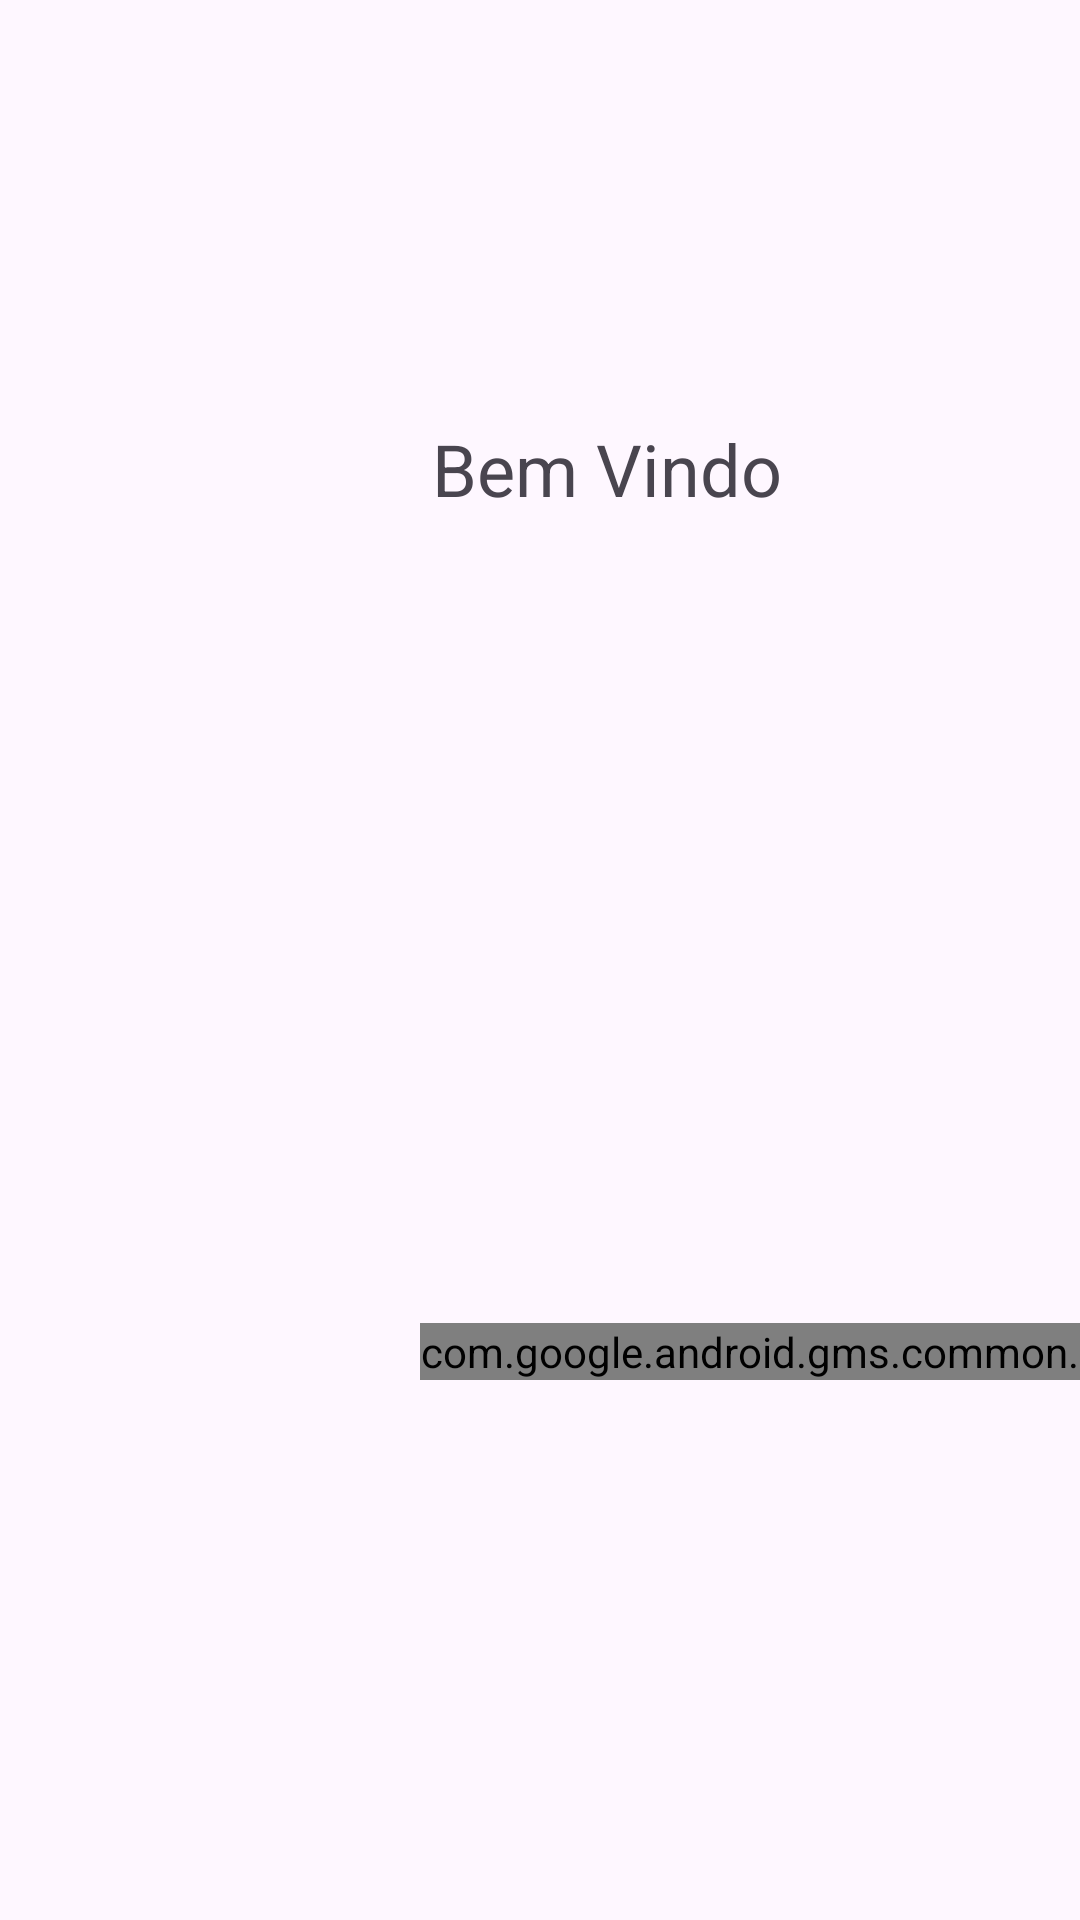

Produce the Android XML layout that renders to this screen, including the resource entries it uses.
<!-- AndroidManifest.xml: application theme Theme.TrabalhoIdiomas -->
<!-- res/layout/tela_login.xml -->
<?xml version="1.0" encoding="utf-8"?>
<androidx.constraintlayout.widget.ConstraintLayout xmlns:android="http://schemas.android.com/apk/res/android"
    xmlns:app="http://schemas.android.com/apk/res-auto"
    xmlns:tools="http://schemas.android.com/tools"
    android:layout_width="match_parent"
    android:layout_height="match_parent"
    tools:context=".ui.Tela_Login">

    <com.google.android.gms.common.SignInButton
        android:id="@+id/Id_Bt_Google_Login"
        android:layout_width="wrap_content"
        android:layout_height="wrap_content"
        android:layout_marginStart="140dp"
        android:layout_marginBottom="180dp"
        app:layout_constraintBottom_toBottomOf="parent"
        app:layout_constraintStart_toStartOf="parent" />

    <TextView
        android:id="@+id/textView"
        android:layout_width="wrap_content"
        android:layout_height="wrap_content"
        android:layout_marginStart="144dp"
        android:layout_marginTop="140dp"
        android:text="@string/bem_vindo"
        android:textSize="24sp"
        app:layout_constraintStart_toStartOf="parent"
        app:layout_constraintTop_toTopOf="parent" />

</androidx.constraintlayout.widget.ConstraintLayout>
<!-- resources referenced by this layout -->
<resources>
  <string name="bem_vindo">Bem Vindo</string>
  <style name="Theme.TrabalhoIdiomas" parent="Base.Theme.TrabalhoIdiomas" />
  <style name="Base.Theme.TrabalhoIdiomas" parent="Theme.Material3.DayNight.NoActionBar">
          
          
      </style>
</resources>
